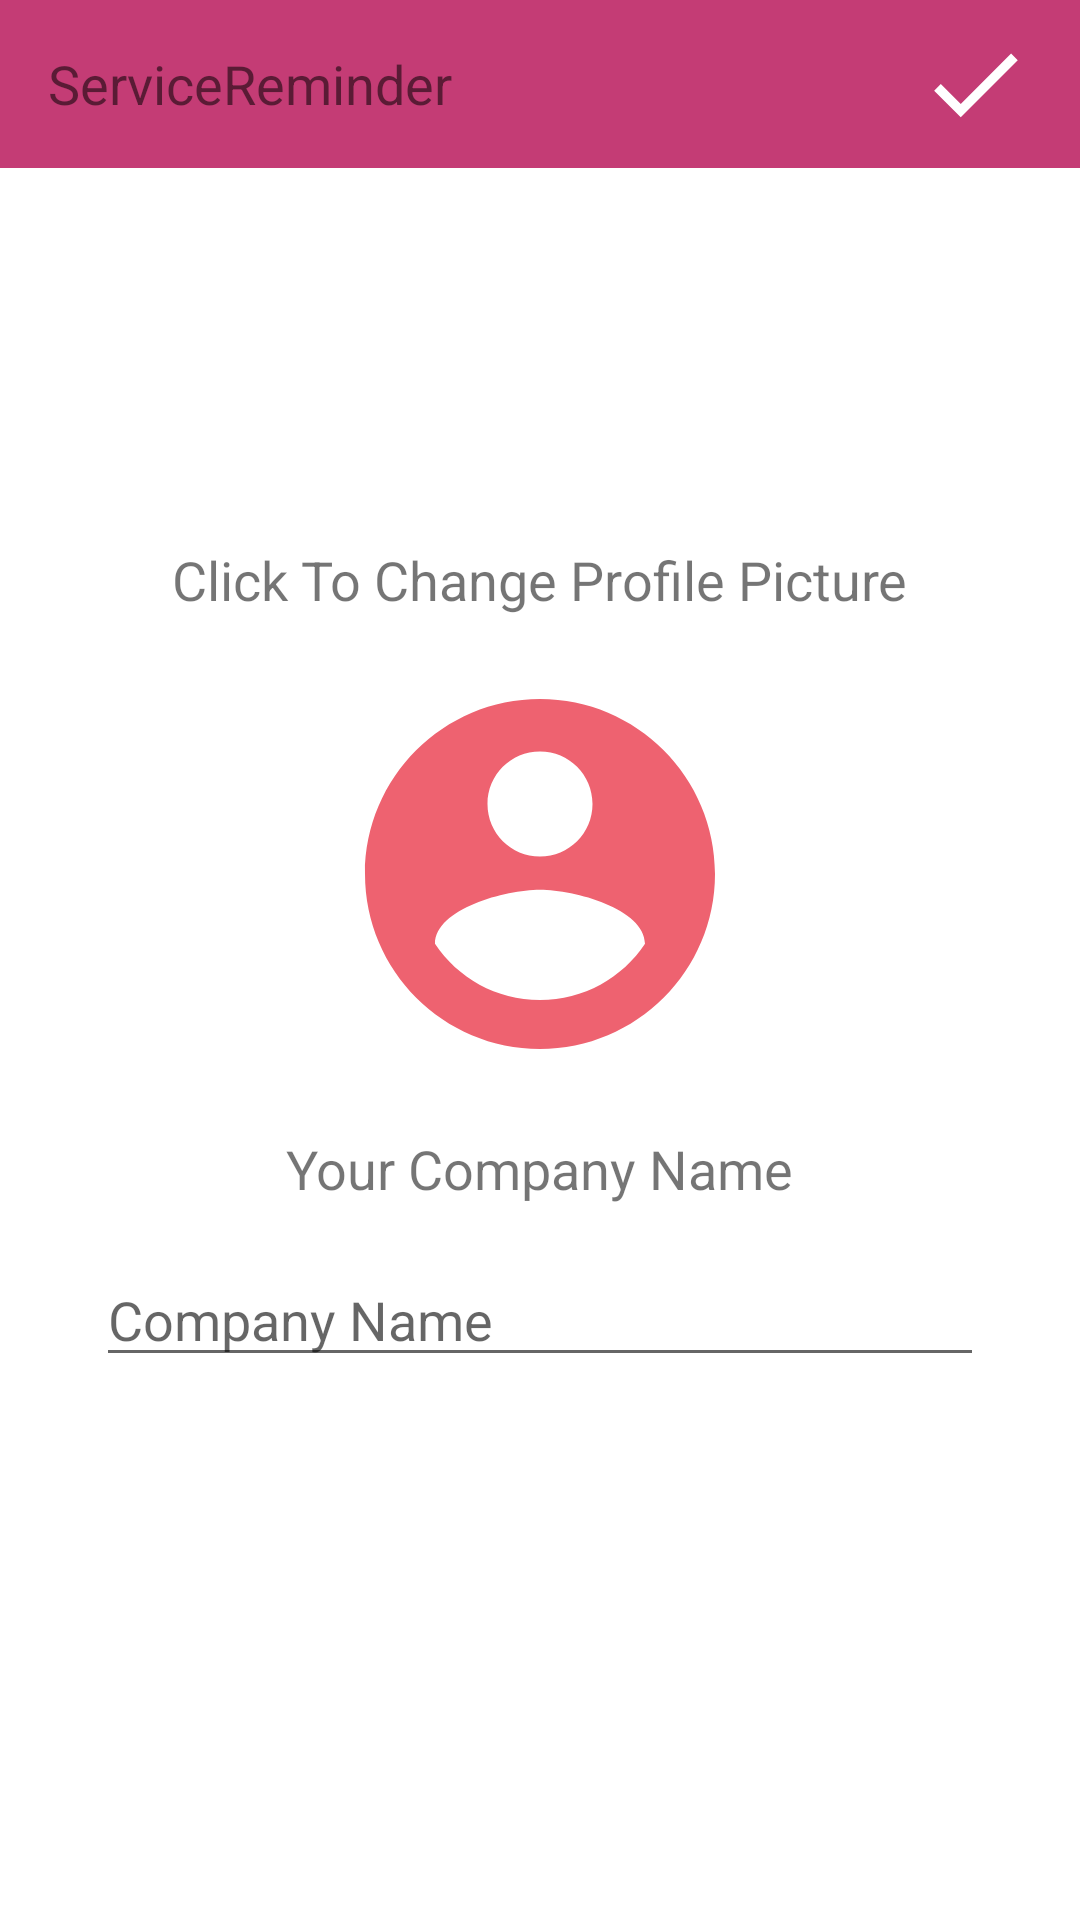

Produce the Android XML layout that renders to this screen, including the resource entries it uses.
<!-- AndroidManifest.xml: application theme Theme.ServiceReminder -->
<!-- res/layout/activity_edit_profile_preferences.xml -->
<?xml version="1.0" encoding="utf-8"?>
<RelativeLayout xmlns:android="http://schemas.android.com/apk/res/android"
    xmlns:tools="http://schemas.android.com/tools"
    android:layout_width="match_parent"
    android:layout_height="match_parent"
    tools:context=".drawerMainContents.EditProfilePreferences"
    tools:ignore="HardcodedText"
    android:background="@color/paleGrey">

    <Toolbar
        android:layout_width="match_parent"
        android:layout_height="?attr/actionBarSize"
        android:background="@color/basic">

        <ImageButton
            android:id="@+id/completeFormProfileSettings"
            android:layout_width="wrap_content"
            android:layout_height="wrap_content"
            android:layout_gravity="end"
            android:layout_marginTop="@dimen/halfStandardMargin"
            android:layout_marginEnd="@dimen/standardMargin"
            android:layout_marginBottom="@dimen/halfStandardMargin"
            android:background="@android:color/transparent"
            android:contentDescription="CompleteButton"
            android:src="@drawable/ic_complete_icon" />

        <TextView
            android:layout_width="wrap_content"
            android:layout_height="wrap_content"
            android:text="ServiceReminder"
            android:textSize="@dimen/midHalfStandardTextSize"/>
    </Toolbar>

    <LinearLayout
        android:layout_width="match_parent"
        android:layout_height="match_parent"
        android:gravity="center_horizontal|center_vertical"
        android:orientation="vertical">

        <TextView
            android:layout_width="wrap_content"
            android:layout_height="wrap_content"
            android:text="Click To Change Profile Picture"
            android:textSize="@dimen/midHalfStandardTextSize" />

        <ImageView
            android:id="@+id/ProfilePictureEditForm"
            android:layout_width="140dp"
            android:layout_height="140dp"
            android:layout_marginTop="@dimen/standardMargin"
            android:contentDescription="ProfilePicture"
            android:src="@drawable/navigation_header_main_account_picture" />

        <TextView
            android:layout_width="wrap_content"
            android:layout_height="wrap_content"
            android:layout_marginTop="@dimen/standardMargin"
            android:text="Your Company Name"
            android:textSize="@dimen/midHalfStandardTextSize" />

        <EditText
            android:id="@+id/companyNameEditForm"
            android:layout_width="match_parent"
            android:layout_height="wrap_content"
            android:layout_marginStart="@dimen/doubleStandardMargin"
            android:layout_marginTop="@dimen/standardMargin"
            android:layout_marginEnd="@dimen/doubleStandardMargin"
            android:hint="Company Name"
            android:maxLength="15"
            tools:ignore="Autofill"
            android:inputType="text" />
    </LinearLayout>

</RelativeLayout>
<!-- resources referenced by this layout -->
<resources>
  <color name="basic">#C43C75</color>
  <dimen name="doubleStandardMargin" type="integet">32dp</dimen>
  <dimen name="halfStandardMargin" type="integer">8dp</dimen>
  <dimen name="midHalfStandardTextSize" type="integer">18sp</dimen>
  <dimen name="standardMargin" type="integer">16dp</dimen>
  <!-- drawable ic_complete_icon (drawable) -->
  <vector android:height="38dp" android:tint="#FFFFFF"
      android:viewportHeight="24" android:viewportWidth="24"
      android:width="38dp" xmlns:android="http://schemas.android.com/apk/res/android">
      <path android:fillColor="@android:color/white" android:pathData="M9,16.2L4.8,12l-1.4,1.4L9,19 21,7l-1.4,-1.4L9,16.2z"/>
  </vector>
  <!-- drawable navigation_header_main_account_picture (drawable) -->
  <vector android:height="48dp" android:tint="#EE6270"
      android:viewportHeight="24" android:viewportWidth="24"
      android:width="48dp" xmlns:android="http://schemas.android.com/apk/res/android">
      <path android:fillColor="@android:color/white" android:pathData="M12,2C6.48,2 2,6.48 2,12s4.48,10 10,10 10,-4.48 10,-10S17.52,2 12,2zM12,5c1.66,0 3,1.34 3,3s-1.34,3 -3,3 -3,-1.34 -3,-3 1.34,-3 3,-3zM12,19.2c-2.5,0 -4.71,-1.28 -6,-3.22 0.03,-1.99 4,-3.08 6,-3.08 1.99,0 5.97,1.09 6,3.08 -1.29,1.94 -3.5,3.22 -6,3.22z"/>
  </vector>
  <style name="Theme.ServiceReminder" parent="Theme.MaterialComponents.DayNight.NoActionBar">
          
          <item name="colorPrimary">@android:color/black</item>
          <item name="colorPrimaryVariant">@color/black</item>
          <item name="colorOnPrimary">@color/black</item>
          
          <item name="colorSecondary">@color/secondaryBasic</item>
          <item name="colorSecondaryVariant">@color/secondaryBasic</item>
          <item name="colorOnSecondary">@color/black</item>
          
          <item name="android:statusBarColor" tools:targetApi="l">?attr/colorPrimaryVariant</item>
          
      </style>
  <color name="black">#FF000000</color>
  <color name="secondaryBasic">#3B528B</color>
</resources>
